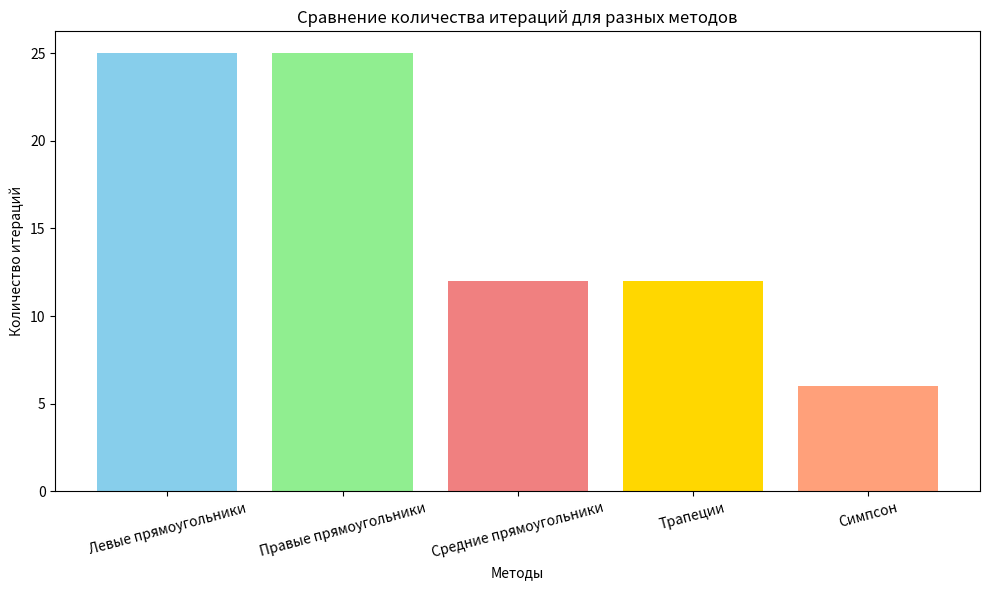

Recreate this plot in Python.
import math
import matplotlib.pyplot as plt

# Функция
def f(x):
    return x * math.exp(x)

# Метод левых прямоугольников
def left_rectangles(a, b, n):
    h = (b - a) / n
    result = 0
    for i in range(n):
        result += f(a + i * h)
    return result * h

# Метод правых прямоугольников
def right_rectangles(a, b, n):
    h = (b - a) / n
    result = 0
    for i in range(1, n + 1):
        result += f(a + i * h)
    return result * h

# Метод средних прямоугольников
def middle_rectangles(a, b, n):
    h = (b - a) / n
    result = 0
    for i in range(n):
        result += f(a + (i + 0.5) * h)
    return result * h

# Метод трапеций
def trapezoidal(a, b, n):
    h = (b - a) / n
    result = f(a) + f(b)
    for i in range(1, n):
        result += 2 * f(a + i * h)
    return result * h / 2

# Метод Симпсона
def simpsons(a, b, n):
    h = (b - a) / n
    result = f(a) + f(b)
    for i in range(1, n, 2):
        result += 4 * f(a + i * h)
    for i in range(2, n - 1, 2):
        result += 2 * f(a + i * h)
    return result * h / 3

# Проверка погрешности
def estimate_error(prev, current):
    return abs(current - prev)

# Функция для подсчета итераций до достижения заданной точности
def calculate_iterations(method, a, b, tolerance):
    n = 1
    prev_result = 0
    error = float('inf')
    count = 0

    while error > tolerance:
        n *= 2
        count += 1
        current_result = method(a, b, n)
        if count > 1:
            error = estimate_error(prev_result, current_result)
        prev_result = current_result

    return count, current_result

# Главная часть программы
a = 2
b = 3
tolerance = 1e-6

# Список методов для вызова
methods = {
    "Левые прямоугольники": left_rectangles,
    "Правые прямоугольники": right_rectangles,
    "Средние прямоугольники": middle_rectangles,
    "Трапеции": trapezoidal,
    "Симпсон": simpsons
}

iterations = []
results = []

# Расчет количества итераций для каждого метода
for name, method in methods.items():
    count, result = calculate_iterations(method, a, b, tolerance)
    iterations.append(count)
    results.append(result)
    print(f"{name}: Итераций = {count}, Результат = {result:.6f}")

# Построение графика
plt.figure(figsize=(10, 6))
plt.bar(methods.keys(), iterations, color=['skyblue', 'lightgreen', 'lightcoral', 'gold', 'lightsalmon'])
plt.title("Сравнение количества итераций для разных методов")
plt.xlabel("Методы")
plt.ylabel("Количество итераций")
plt.xticks(rotation=15)
plt.tight_layout()
plt.show()
